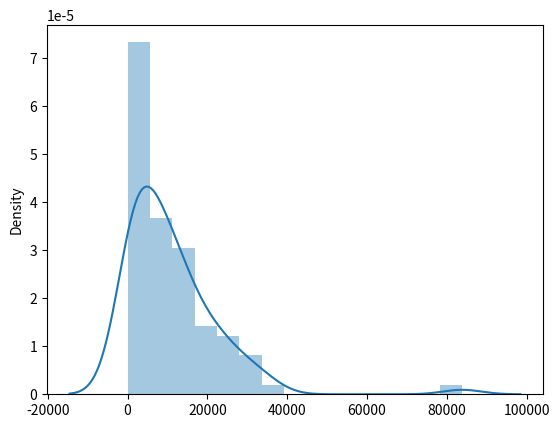

The matplotlib source for this figure:
# coding:utf-8
from scipy.stats import bernoulli

import matplotlib.pyplot as plt

import numpy as np
import seaborn as sns

p = 0.0001
log = []
for i in range(100):
    print(i)
    tmp = bernoulli(p).rvs(size=10 ** 6)
    log = + (np.diff(np.where(tmp == 1)[0]))
print(len(log))
# print np.mean(log)
# print np.var(log)

sns.distplot(log)
plt.show()
